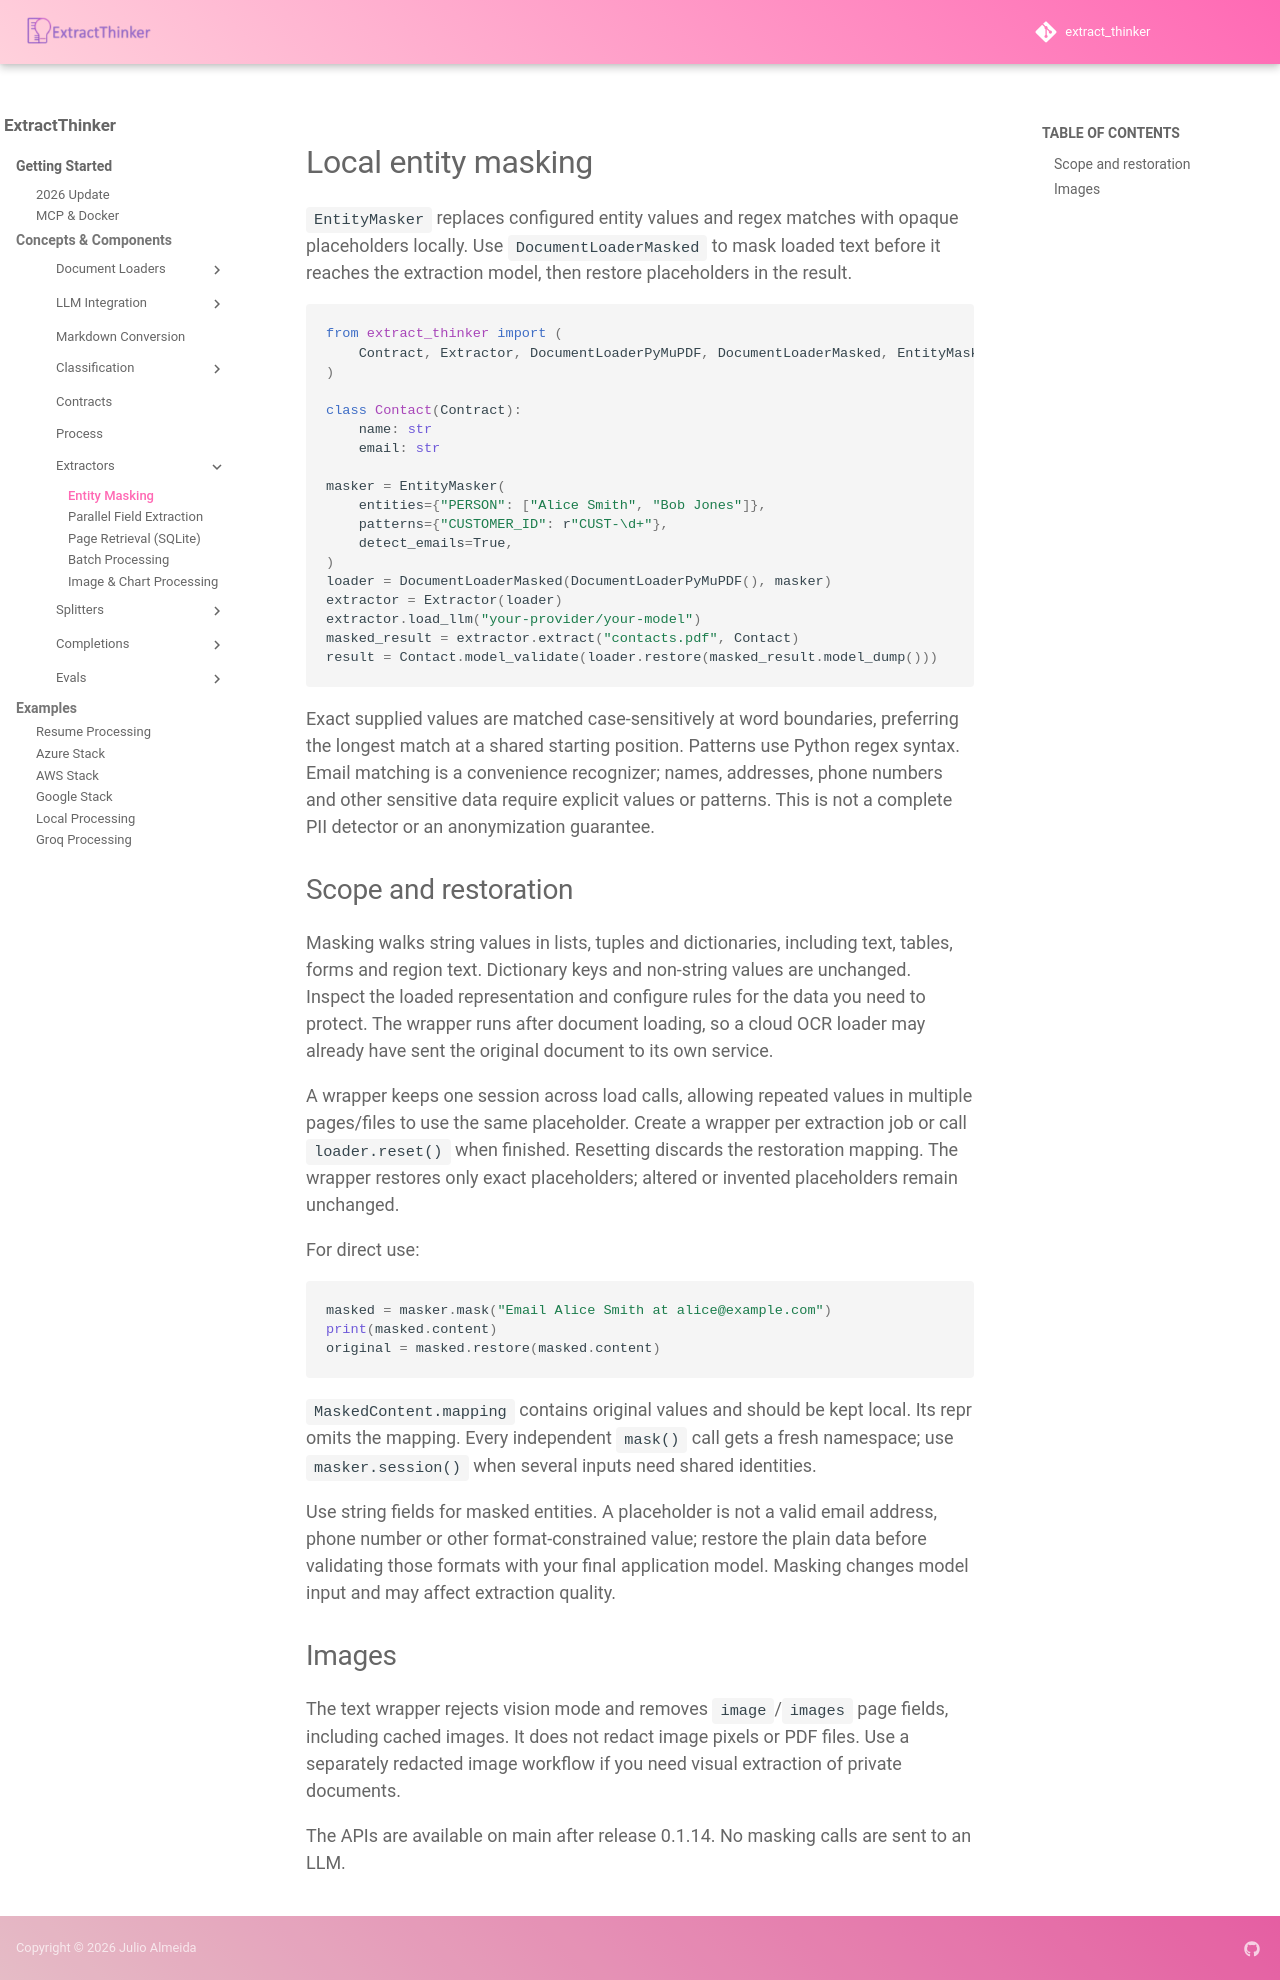

repository: enoch3712/ExtractThinker · page: core-concepts/extractors/masking/index.html · generator: mkdocs

# Local entity masking

`EntityMasker` replaces configured entity values and regex matches with opaque placeholders locally. Use `DocumentLoaderMasked` to mask loaded text before it reaches the extraction model, then restore placeholders in the result.

```python
from extract_thinker import (
    Contract, Extractor, DocumentLoaderPyMuPDF, DocumentLoaderMasked, EntityMasker,
)

class Contact(Contract):
    name: str
    email: str

masker = EntityMasker(
    entities={"PERSON": ["Alice Smith", "Bob Jones"]},
    patterns={"CUSTOMER_ID": r"CUST-\d+"},
    detect_emails=True,
)
loader = DocumentLoaderMasked(DocumentLoaderPyMuPDF(), masker)
extractor = Extractor(loader)
extractor.load_llm("your-provider/your-model")
masked_result = extractor.extract("contacts.pdf", Contact)
result = Contact.model_validate(loader.restore(masked_result.model_dump()))
```

Exact supplied values are matched case-sensitively at word boundaries, preferring the longest match at a shared starting position. Patterns use Python regex syntax. Email matching is a convenience recognizer; names, addresses, phone numbers and other sensitive data require explicit values or patterns. This is not a complete PII detector or an anonymization guarantee.

## Scope and restoration

Masking walks string values in lists, tuples and dictionaries, including text, tables, forms and region text. Dictionary keys and non-string values are unchanged. Inspect the loaded representation and configure rules for the data you need to protect. The wrapper runs after document loading, so a cloud OCR loader may already have sent the original document to its own service.

A wrapper keeps one session across load calls, allowing repeated values in multiple pages/files to use the same placeholder. Create a wrapper per extraction job or call `loader.reset()` when finished. Resetting discards the restoration mapping. The wrapper restores only exact placeholders; altered or invented placeholders remain unchanged.

For direct use:

```python
masked = masker.mask("Email Alice Smith at alice@example.com")
print(masked.content)
original = masked.restore(masked.content)
```

`MaskedContent.mapping` contains original values and should be kept local. Its repr omits the mapping. Every independent `mask()` call gets a fresh namespace; use `masker.session()` when several inputs need shared identities.

Use string fields for masked entities. A placeholder is not a valid email address, phone number or other format-constrained value; restore the plain data before validating those formats with your final application model. Masking changes model input and may affect extraction quality.

## Images

The text wrapper rejects vision mode and removes `image`/`images` page fields, including cached images. It does not redact image pixels or PDF files. Use a separately redacted image workflow if you need visual extraction of private documents.

The APIs are available on main after release 0.1.14. No masking calls are sent to an LLM.
